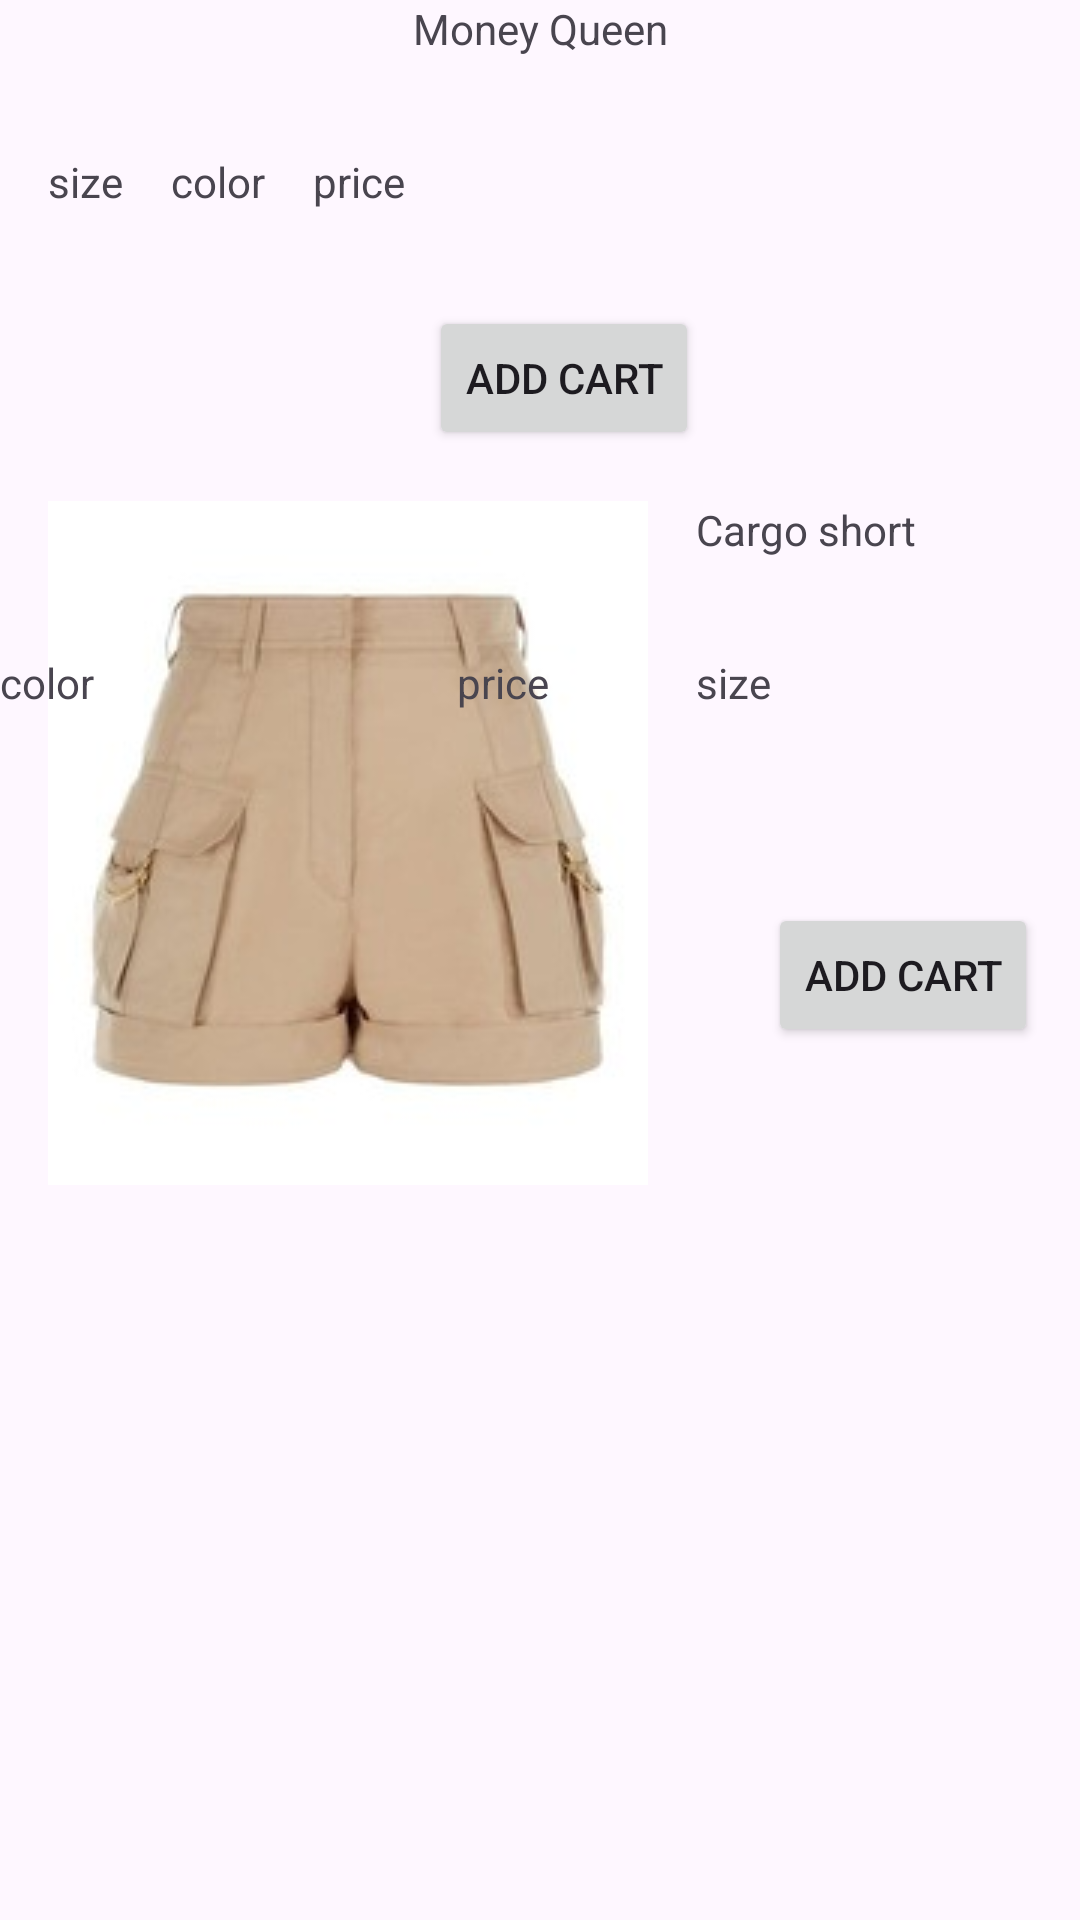

The Android layout XML behind this screen, and the referenced resources:
<!-- AndroidManifest.xml: application theme Theme.TechTidesProject -->
<!-- res/layout/activity_zara.xml -->
<?xml version="1.0" encoding="utf-8"?>
<androidx.constraintlayout.widget.ConstraintLayout xmlns:android="http://schemas.android.com/apk/res/android"
    xmlns:app="http://schemas.android.com/apk/res-auto"
    xmlns:tools="http://schemas.android.com/tools"
    android:id="@+id/main"
    android:layout_width="match_parent"
    android:layout_height="match_parent"
    tools:context=".zara">

    <TextView
        android:id="@+id/tvZara"
        android:layout_width="wrap_content"
        android:layout_height="wrap_content"
        android:layout_marginStart="188dp"
        android:layout_marginTop="116dp"
        android:text="Zara"
        app:layout_constraintStart_toStartOf="parent"
        app:layout_constraintTop_toTopOf="parent" />

    <ImageView
        android:id="@+id/imageView19"
        android:layout_width="wrap_content"
        android:layout_height="wrap_content"
        android:layout_marginStart="16dp"
        android:layout_marginTop="32dp"
        app:layout_constraintStart_toStartOf="parent"
        app:layout_constraintTop_toBottomOf="@+id/tvZara"
        app:srcCompat="@drawable/c" />

    <TextView
        android:id="@+id/tvOne"
        android:layout_width="wrap_content"
        android:layout_height="wrap_content"
        android:layout_marginStart="16dp"
        android:layout_marginTop="32dp"
        android:text="Cargo short"
        app:layout_constraintStart_toEndOf="@+id/imageView19"
        app:layout_constraintTop_toBottomOf="@+id/tvZara" />

    <TextView
        android:id="@+id/tvTwo"
        android:layout_width="wrap_content"
        android:layout_height="wrap_content"
        android:layout_marginStart="16dp"
        android:layout_marginTop="32dp"
        android:text="size"
        app:layout_constraintStart_toEndOf="@+id/imageView19"
        app:layout_constraintTop_toBottomOf="@+id/tvOne" />

    <TextView
        android:id="@+id/tvThree"
        android:layout_width="wrap_content"
        android:layout_height="wrap_content"
        android:layout_marginTop="32dp"
        android:text="color"
        app:layout_constraintTop_toBottomOf="@+id/tvOne"
        tools:layout_editor_absoluteX="262dp" />

    <TextView
        android:id="@+id/tvfour"
        android:layout_width="wrap_content"
        android:layout_height="wrap_content"
        android:layout_marginStart="16dp"
        android:layout_marginTop="32dp"
        android:layout_marginEnd="72dp"
        android:text="price"
        app:layout_constraintEnd_toEndOf="parent"
        app:layout_constraintStart_toEndOf="@+id/tvThree"
        app:layout_constraintTop_toBottomOf="@+id/tvOne" />

    <Button
        android:id="@+id/btnone"
        android:layout_width="wrap_content"
        android:layout_height="wrap_content"
        android:layout_marginStart="40dp"
        android:layout_marginTop="64dp"
        android:text="Add cart"
        app:layout_constraintStart_toEndOf="@+id/imageView19"
        app:layout_constraintTop_toBottomOf="@+id/tvThree" />

    <ImageView
        android:id="@+id/imageView20"
        android:layout_width="wrap_content"
        android:layout_height="wrap_content"
        app:srcCompat="@drawable/s"
        tools:layout_editor_absoluteX="17dp"
        tools:layout_editor_absoluteY="431dp" />

    <TextView
        android:id="@+id/tvsix"
        android:layout_width="wrap_content"
        android:layout_height="wrap_content"
        android:text="Money Queen"
        app:layout_constraintEnd_toEndOf="parent"
        app:layout_constraintStart_toEndOf="@+id/imageView20"
        tools:layout_editor_absoluteY="457dp" />

    <TextView
        android:id="@+id/tvseven"
        android:layout_width="wrap_content"
        android:layout_height="wrap_content"
        android:layout_marginStart="16dp"
        android:layout_marginTop="32dp"
        android:text="size"
        app:layout_constraintStart_toEndOf="@+id/imageView20"
        app:layout_constraintTop_toBottomOf="@+id/tvsix" />

    <TextView
        android:id="@+id/tveight"
        android:layout_width="wrap_content"
        android:layout_height="wrap_content"
        android:layout_marginStart="16dp"
        android:layout_marginTop="32dp"
        android:text="color"
        app:layout_constraintStart_toEndOf="@+id/tvseven"
        app:layout_constraintTop_toBottomOf="@+id/tvsix" />

    <TextView
        android:id="@+id/tvten"
        android:layout_width="wrap_content"
        android:layout_height="wrap_content"
        android:layout_marginStart="16dp"
        android:layout_marginTop="32dp"
        android:text="price"
        app:layout_constraintEnd_toEndOf="parent"
        app:layout_constraintHorizontal_bias="0.0"
        app:layout_constraintStart_toEndOf="@+id/tveight"
        app:layout_constraintTop_toBottomOf="@+id/tvsix" />

    <Button
        android:id="@+id/btnTwo"
        android:layout_width="wrap_content"
        android:layout_height="wrap_content"
        android:layout_marginStart="16dp"
        android:layout_marginTop="32dp"
        android:text="Add cart"
        app:layout_constraintEnd_toEndOf="parent"
        app:layout_constraintStart_toEndOf="@+id/imageView20"
        app:layout_constraintTop_toBottomOf="@+id/tveight" />

</androidx.constraintlayout.widget.ConstraintLayout>
<!-- resources referenced by this layout -->
<resources>
  <!-- drawable c: jpeg bitmap (drawable, 7081 bytes) -->
  <style name="Theme.TechTidesProject" parent="Base.Theme.TechTidesProject" />
  <style name="Base.Theme.TechTidesProject" parent="Theme.Material3.DayNight.NoActionBar">
          
          
      </style>
</resources>
